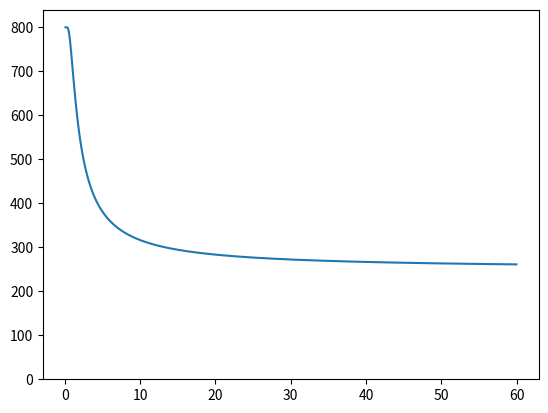

Source code (Python):
import matplotlib.pyplot as plt
import numpy as np

def maximum_power(critical_power, anaerobic_work_capacity, max_power, time):
    return (critical_power + (max_power - critical_power) *
            np.tanh(anaerobic_work_capacity / (time * (max_power - critical_power))))

def plot_power_curve(critical_power, anaerobic_work_capacity, max_power):
    times = np.array([t for t in range(5, 60*60, 1)])
    max_powers = maximum_power(critical_power, anaerobic_work_capacity, max_power, times)

    plt.plot(times/60, max_powers)
    plt.ylim(bottom=0, top=1.05 * max_power)
    plt.show()
    return max_powers

if __name__ == "__main__":

    cp = 250
    w = 40000
    mp = 800

    print(plot_power_curve(cp, w, mp))